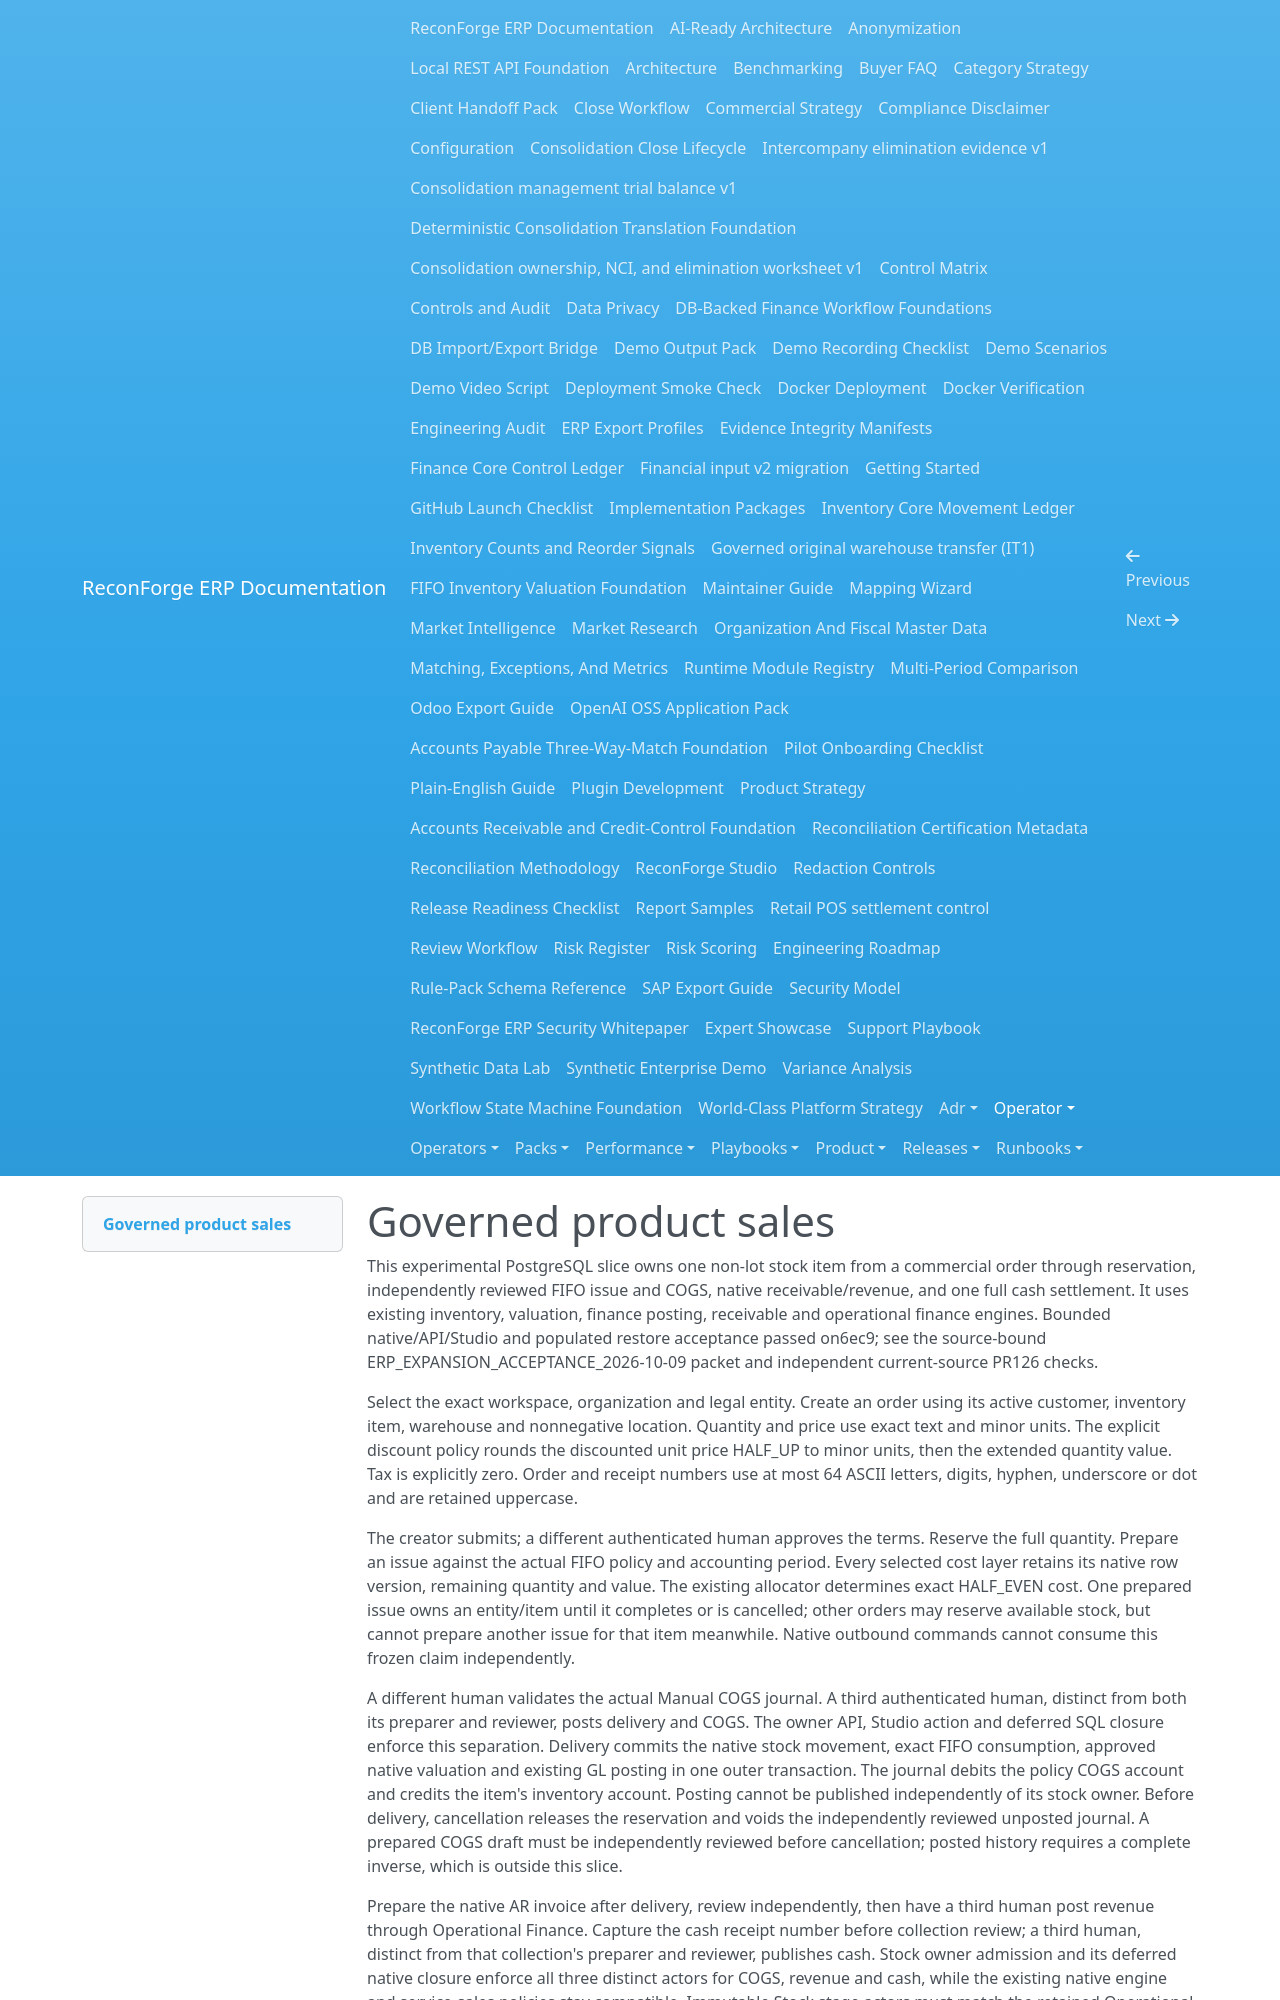

repository: amrzainmubarak/reconforge-erp · page: operator/stock-sales/index.html · generator: mkdocs

# Governed product sales

This experimental PostgreSQL slice owns one non-lot stock item from a commercial order through reservation, independently reviewed FIFO issue and COGS, native receivable/revenue, and one full cash settlement. It uses existing inventory, valuation, finance posting, receivable and operational finance engines. Bounded native/API/Studio and populated restore acceptance passed on6ec9; see the source-bound ERP_EXPANSION_ACCEPTANCE_2026-10-09 packet and independent current-source PR126 checks.

Select the exact workspace, organization and legal entity. Create an order using its active customer, inventory item, warehouse and nonnegative location. Quantity and price use exact text and minor units. The explicit discount policy rounds the discounted unit price HALF_UP to minor units, then the extended quantity value. Tax is explicitly zero. Order and receipt numbers use at most 64 ASCII letters, digits, hyphen, underscore or dot and are retained uppercase.

The creator submits; a different authenticated human approves the terms. Reserve the full quantity. Prepare an issue against the actual FIFO policy and accounting period. Every selected cost layer retains its native row version, remaining quantity and value. The existing allocator determines exact HALF_EVEN cost. One prepared issue owns an entity/item until it completes or is cancelled; other orders may reserve available stock, but cannot prepare another issue for that item meanwhile. Native outbound commands cannot consume this frozen claim independently.

A different human validates the actual Manual COGS journal. A third authenticated human, distinct from both its preparer and reviewer, posts delivery and COGS. The owner API, Studio action and deferred SQL closure enforce this separation. Delivery commits the native stock movement, exact FIFO consumption, approved native valuation and existing GL posting in one outer transaction. The journal debits the policy COGS account and credits the item's inventory account. Posting cannot be published independently of its stock owner. Before delivery, cancellation releases the reservation and voids the independently reviewed unposted journal. A prepared COGS draft must be independently reviewed before cancellation; posted history requires a complete inverse, which is outside this slice.

Prepare the native AR invoice after delivery, review independently, then have a third human post revenue through Operational Finance. Capture the cash receipt number before collection review; a third human, distinct from that collection's preparer and reviewer, publishes cash. Stock owner admission and its deferred native closure enforce all three distinct actors for COGS, revenue and cash, while the existing native engine and service-sales policies stay compatible. Immutable Stock stage actors must match the retained Operational Finance preparation, review and posting actors. Studio derives its action eligibility from that same verified stage lineage, and disables publication for the maker and reviewer. The existing workspace-wide opaque receipt namespace is extended to StockSales in 0113, preserving generic AR and prior service-sales semantics. Collection atomically publishes the one full native receipt/allocation and the reviewed cash GL posting. No partial allocations, credit notes, returns, FX or tax calculation are claimed.
